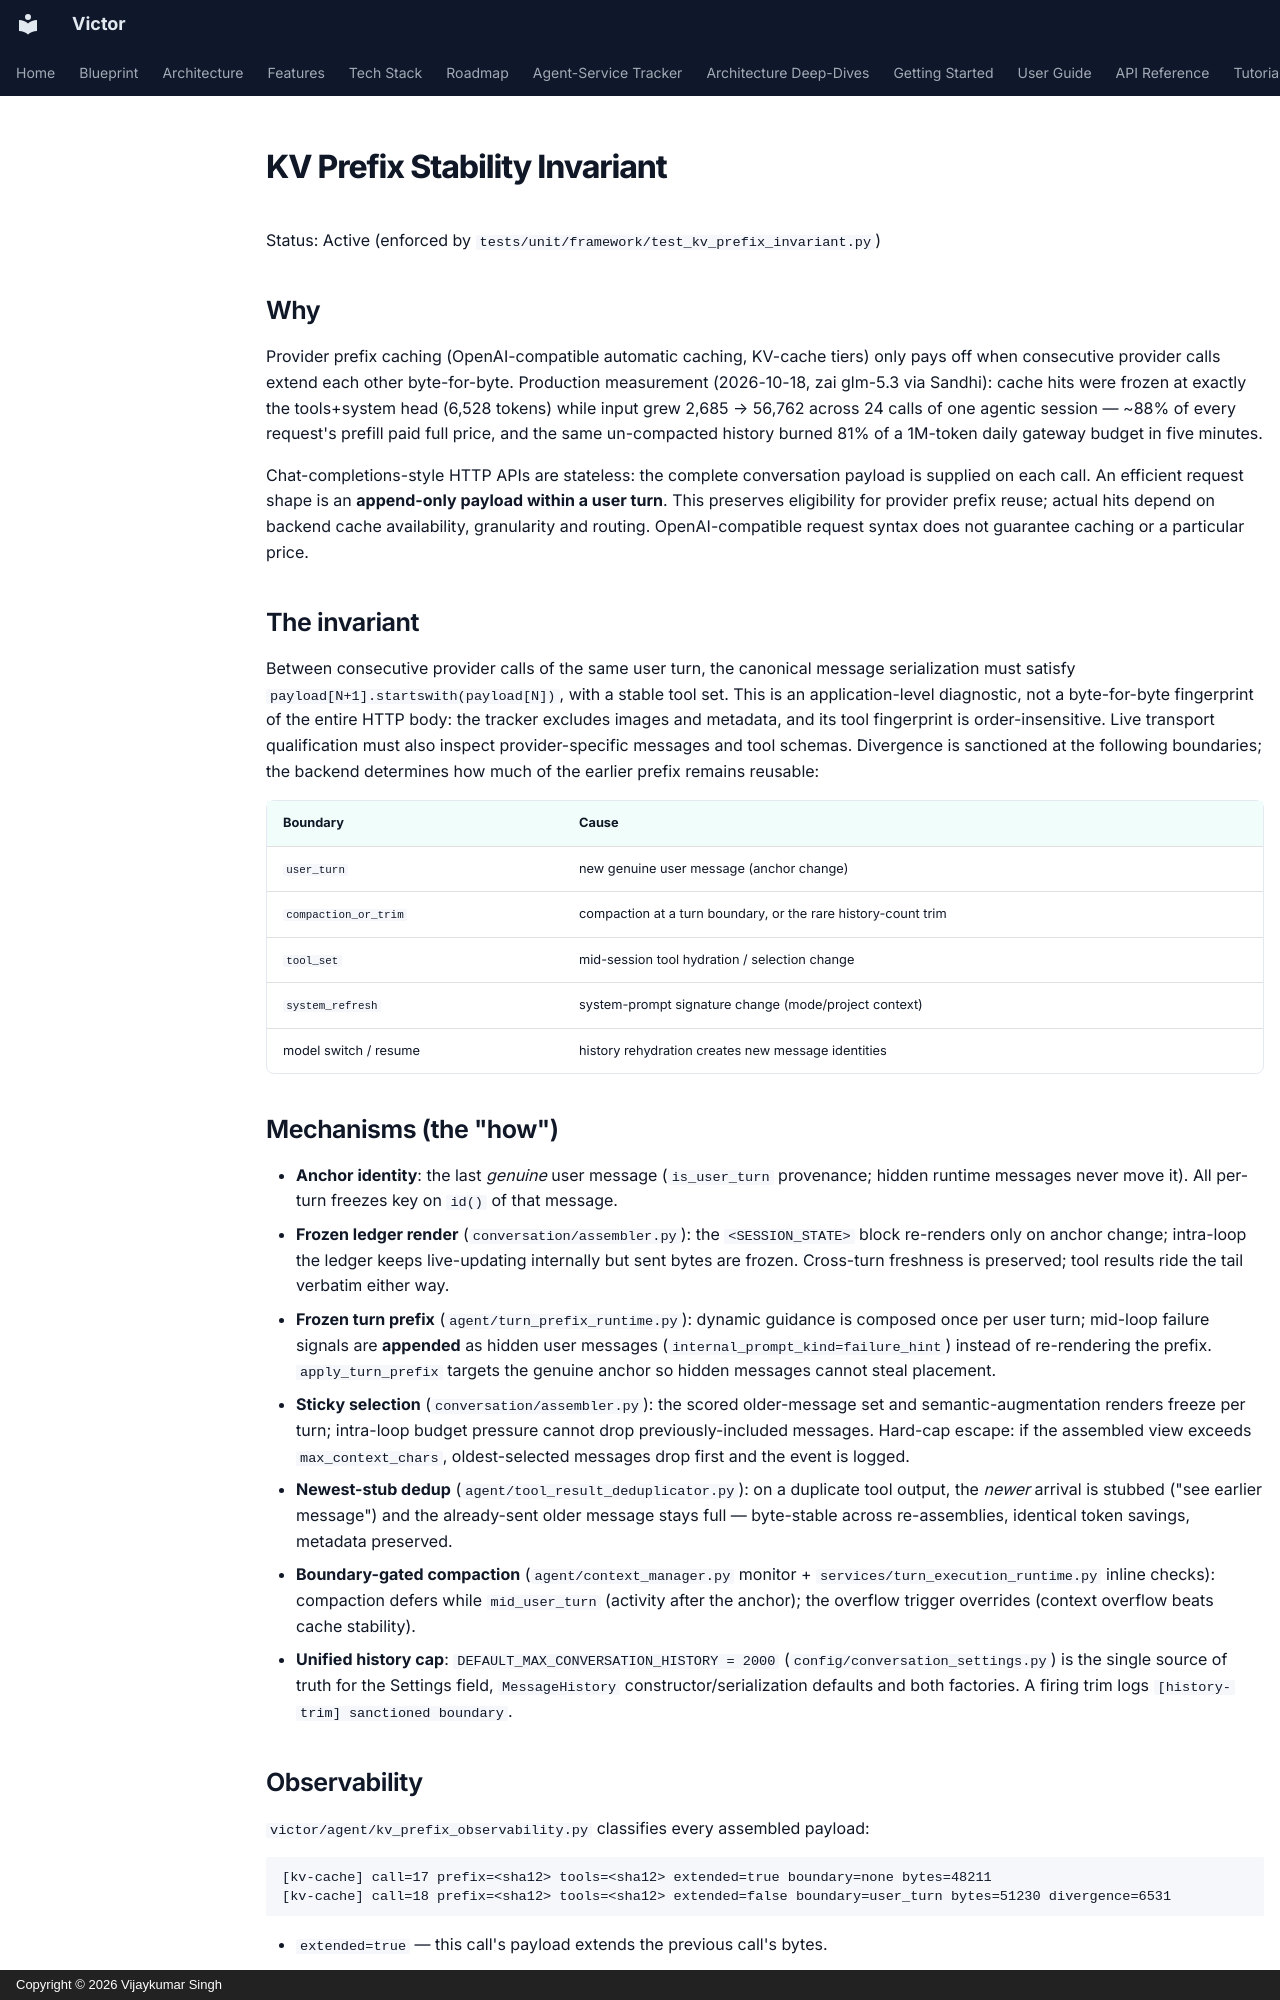

repository: anvai-labs/victor · page: architecture/kv-prefix-stability/index.html · generator: mkdocs · copyright: Copyright © 2026 Vijaykumar Singh

# KV Prefix Stability Invariant

Status: Active (enforced by `tests/unit/framework/test_kv_prefix_invariant.py`)

## Why

Provider prefix caching (OpenAI-compatible automatic caching, KV-cache tiers)
only pays off when consecutive provider calls extend each other byte-for-byte.
Production measurement (2026-10-18, zai glm-5.3 via Sandhi): cache hits were
frozen at exactly the tools+system head (6,528 tokens) while input grew
2,685 → 56,762 across 24 calls of one agentic session — ~88% of every
request's prefill paid full price, and the same un-compacted history burned
81% of a 1M-token daily gateway budget in five minutes.

Chat-completions-style HTTP APIs are stateless: the complete conversation
payload is supplied on each call. An efficient request shape is an **append-only payload
within a user turn**. This preserves eligibility for provider prefix reuse;
actual hits depend on backend cache availability, granularity and routing.
OpenAI-compatible request syntax does not guarantee caching or a particular price.

## The invariant

Between consecutive provider calls of the same user turn, the canonical
message serialization must satisfy `payload[N+1].startswith(payload[N])`,
with a stable tool set. This is an application-level diagnostic, not a
byte-for-byte fingerprint of the entire HTTP body: the tracker excludes images
and metadata, and its tool fingerprint is order-insensitive. Live transport
qualification must also inspect provider-specific messages and tool schemas.
Divergence is sanctioned at the following boundaries; the backend determines
how much of the earlier prefix remains reusable:

| Boundary | Cause |
|---|---|
| `user_turn` | new genuine user message (anchor change) |
| `compaction_or_trim` | compaction at a turn boundary, or the rare history-count trim |
| `tool_set` | mid-session tool hydration / selection change |
| `system_refresh` | system-prompt signature change (mode/project context) |
| model switch / resume | history rehydration creates new message identities |

## Mechanisms (the "how")

- **Anchor identity**: the last *genuine* user message (`is_user_turn`
  provenance; hidden runtime messages never move it). All per-turn freezes
  key on `id()` of that message.
- **Frozen ledger render** (`conversation/assembler.py`): the `<SESSION_STATE>`
  block re-renders only on anchor change; intra-loop the ledger keeps
  live-updating internally but sent bytes are frozen. Cross-turn freshness is
  preserved; tool results ride the tail verbatim either way.
- **Frozen turn prefix** (`agent/turn_prefix_runtime.py`): dynamic guidance is
  composed once per user turn; mid-loop failure signals are **appended** as
  hidden user messages (`internal_prompt_kind=failure_hint`) instead of
  re-rendering the prefix. `apply_turn_prefix` targets the genuine anchor so
  hidden messages cannot steal placement.
- **Sticky selection** (`conversation/assembler.py`): the scored older-message
  set and semantic-augmentation renders freeze per turn; intra-loop budget
  pressure cannot drop previously-included messages. Hard-cap escape: if the
  assembled view exceeds `max_context_chars`, oldest-selected messages drop
  first and the event is logged.
- **Newest-stub dedup** (`agent/tool_result_deduplicator.py`): on a duplicate
  tool output, the *newer* arrival is stubbed ("see earlier message") and the
  already-sent older message stays full — byte-stable across re-assemblies,
  identical token savings, metadata preserved.
- **Boundary-gated compaction** (`agent/context_manager.py` monitor +
  `services/turn_execution_runtime.py` inline checks): compaction defers while
  `mid_user_turn` (activity after the anchor); the overflow trigger overrides
  (context overflow beats cache stability).
- **Unified history cap**: `DEFAULT_MAX_CONVERSATION_HISTORY = 2000`
  (`config/conversation_settings.py`) is the single source of truth for the
  Settings field, `MessageHistory` constructor/serialization defaults and both
  factories. A firing trim logs `[history-trim] sanctioned boundary`.

## Observability

`victor/agent/kv_prefix_observability.py` classifies every assembled payload:

```
[kv-cache] call=17 prefix=<sha12> tools=<sha12> extended=true boundary=none bytes=48211
[kv-cache] call=18 prefix=<sha12> tools=<sha12> extended=false boundary=user_turn bytes=51230 divergence=6531
```

- `extended=true` — this call's payload extends the previous call's bytes.
- `divergence=<offset>` — first differing byte vs the previous call; the
  mutating-message locator. Healthy sessions show divergence **only** on
  boundary lines; a repeating small offset on intra-turn lines means a
  mutator regressed.
- `VICTOR_KV_PREFIX_DEBUG=1` additionally logs a per-message hash chain, making
  the exact mutating message identifiable from logs alone.
